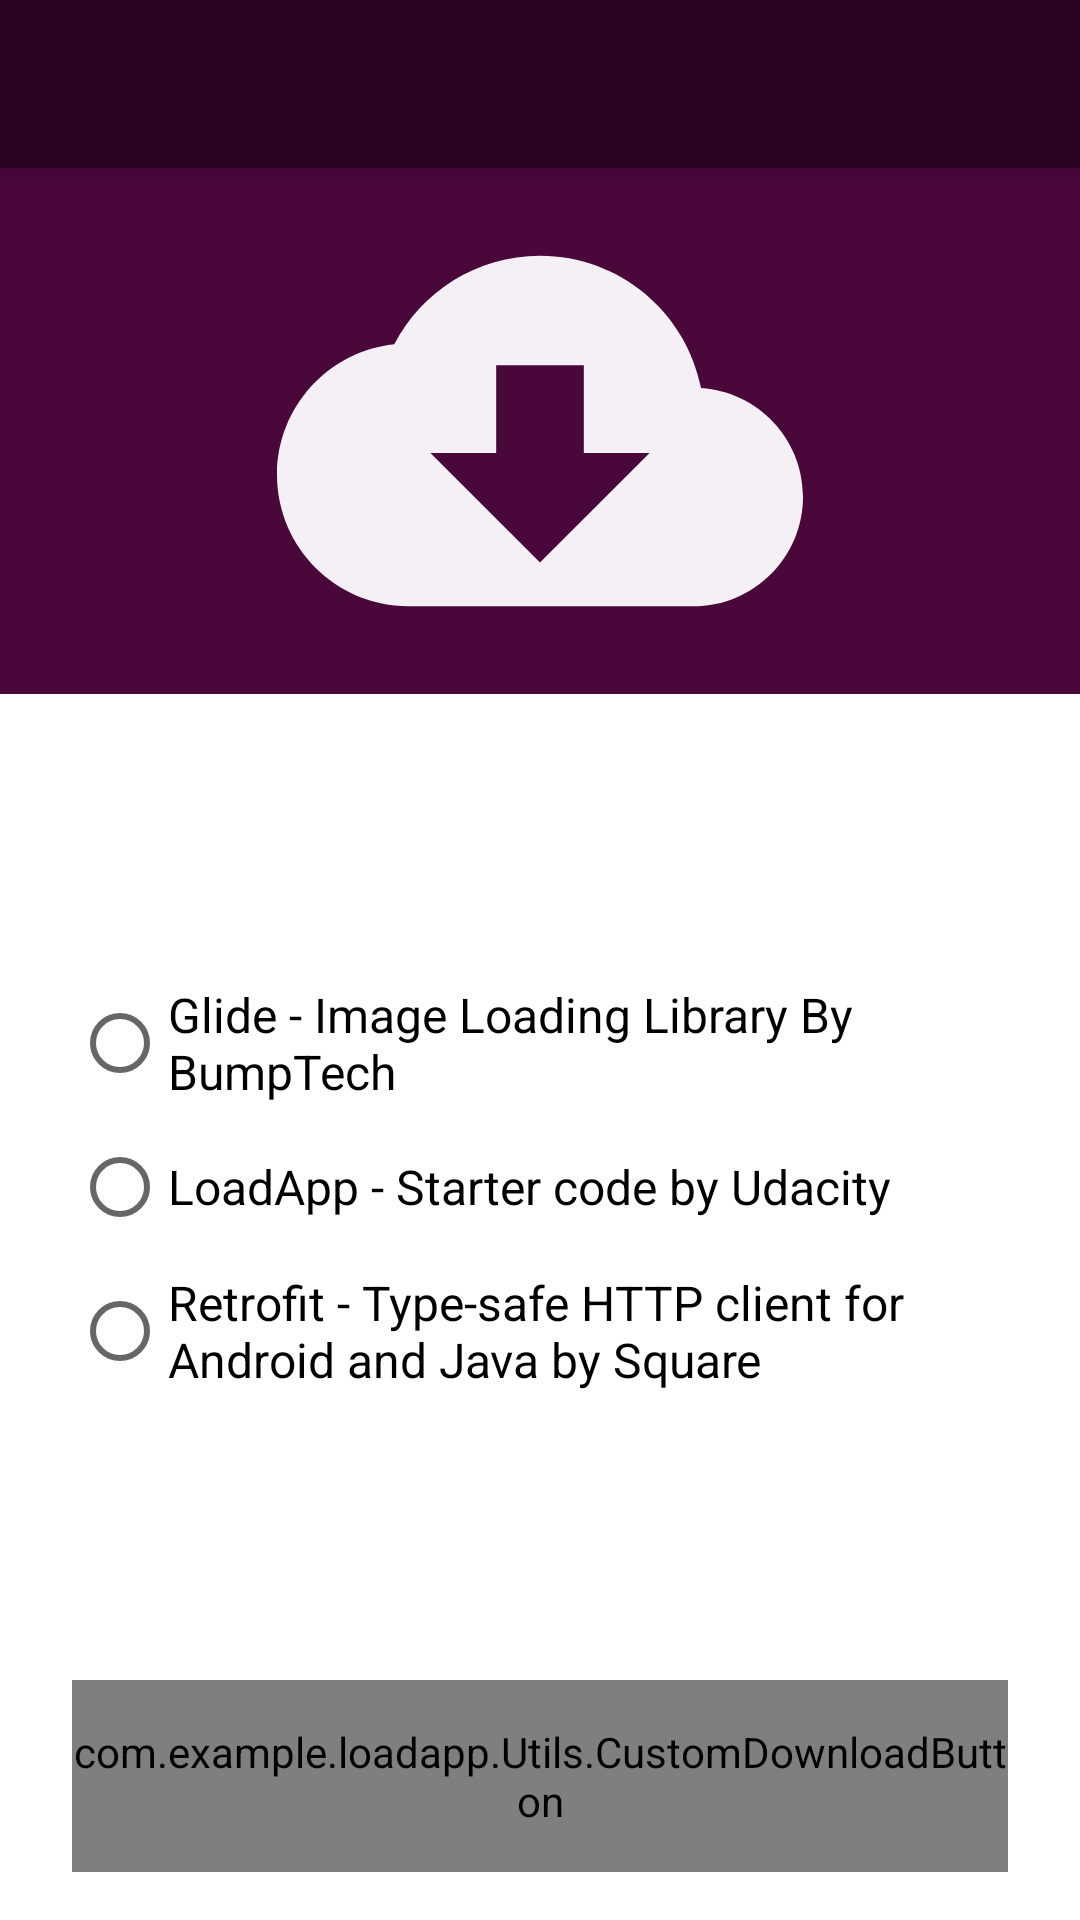

This screen was rendered from an Android layout file. Write that file and the resources it references.
<!-- AndroidManifest.xml: application theme Theme.LoadApp -->
<!-- res/layout/activity_main.xml -->
<?xml version="1.0" encoding="utf-8"?>
    <androidx.coordinatorlayout.widget.CoordinatorLayout
        android:layout_width="match_parent"
        android:layout_height="match_parent"
        tools:context=".main.MainActivity"
        xmlns:android="http://schemas.android.com/apk/res/android"
        xmlns:app="http://schemas.android.com/apk/res-auto"
        xmlns:tools="http://schemas.android.com/tools">

        <com.google.android.material.appbar.AppBarLayout
            android:layout_width="match_parent"
            android:layout_height="wrap_content"
            android:theme="@style/AppTheme.AppBarOverlay">

            <androidx.appcompat.widget.Toolbar
                android:id="@+id/toolbar"
                android:layout_width="match_parent"
                android:layout_height="?attr/actionBarSize"
                android:background="#290521"
                app:popupTheme="@style/AppTheme.PopupOverlay" />

        </com.google.android.material.appbar.AppBarLayout>

        <include
            android:id="@+id/main_layout_include"
            layout="@layout/content_main" />

    </androidx.coordinatorlayout.widget.CoordinatorLayout>
<!-- res/layout/content_main.xml (included above) -->
<?xml version="1.0" encoding="utf-8"?>
<androidx.constraintlayout.widget.ConstraintLayout
        android:id="@+id/main_layout"
        android:layout_width="match_parent"
        android:layout_height="match_parent"
        app:layout_behavior="@string/appbar_scrolling_view_behavior"
        tools:context=".main.MainActivity"
        tools:showIn="@layout/activity_main"
        xmlns:android="http://schemas.android.com/apk/res/android"
        xmlns:app="http://schemas.android.com/apk/res-auto"
        xmlns:tools="http://schemas.android.com/tools">

        <ImageView
            android:id="@+id/main_image"
            android:layout_width="match_parent"
            android:layout_height="0dp"
            android:background="@color/myColor"
            android:src="@drawable/main_cloud"
            app:layout_constraintEnd_toEndOf="parent"
            app:layout_constraintStart_toStartOf="parent"
            app:layout_constraintTop_toTopOf="parent"
            app:layout_constraintBottom_toTopOf="@id/main_guide_line" />

        <androidx.constraintlayout.widget.Guideline
            android:id="@+id/main_guide_line"
            android:layout_width="wrap_content"
            android:layout_height="wrap_content"
            android:orientation="horizontal"
            app:layout_constraintGuide_percent=".30"

            />

        <RadioGroup
            android:id="@+id/download_radio_group"
            android:layout_width="match_parent"
            android:layout_height="0dp"
            android:gravity="center"
            android:layout_marginHorizontal="24dp"
            app:layout_constraintTop_toBottomOf="@+id/main_guide_line"
            app:layout_constraintBottom_toTopOf="@+id/btn_download"
            app:layout_constraintEnd_toEndOf="parent"
            app:layout_constraintStart_toStartOf="parent">

            <RadioButton
                android:id="@+id/glide_radio_button"
                android:layout_width="match_parent"
                android:layout_height="wrap_content"
                android:text="@string/radio_button_glide"
                android:textSize="@dimen/default_text_size" />

            <RadioButton
                android:id="@+id/udacity_radio_button"
                android:layout_width="match_parent"
                android:layout_height="wrap_content"
                android:text="@string/radio_button_load_app"
                android:textSize="@dimen/default_text_size" />

            <RadioButton
                android:id="@+id/retrofit_radio_button"
                android:layout_width="match_parent"
                android:layout_height="wrap_content"
                android:text="@string/radio_button_retrofit"
                android:textSize="@dimen/default_text_size" />

        </RadioGroup>

        <com.example.loadapp.Utils.CustomDownloadButton
            android:id="@+id/btn_download"
            android:layout_width="0dp"
            android:layout_height="64dp"
            android:layout_marginHorizontal="24dp"
            app:loadingCircleColor="@color/white"
            app:buttonColor="@color/myColor"
            app:buttonLoadingColor="@color/purple_200"
            android:layout_marginBottom="16dp"
            app:layout_constraintBottom_toBottomOf="parent"
            app:layout_constraintEnd_toEndOf="parent"
            app:layout_constraintStart_toStartOf="parent" />
    </androidx.constraintlayout.widget.ConstraintLayout>
<!-- resources referenced by this layout -->
<resources>
  <color name="myColor">#49073A</color>
  <color name="purple_200">#FFBB86FC</color>
  <color name="white">#FFFFFFFF</color>
  <dimen name="default_text_size">16dp</dimen>
  <!-- drawable main_cloud (drawable) -->
  <vector android:height="200dp" android:tint="#F5F0F6"
      android:viewportHeight="24" android:viewportWidth="24"
      android:width="200dp" xmlns:android="http://schemas.android.com/apk/res/android">
      <path android:fillColor="@android:color/white" android:pathData="M19.35,10.04C18.67,6.59 15.64,4 12,4 9.11,4 6.6,5.64 5.35,8.04 2.34,8.36 0,10.91 0,14c0,3.31 2.69,6 6,6h13c2.76,0 5,-2.24 5,-5 0,-2.64 -2.05,-4.78 -4.65,-4.96zM17,13l-5,5 -5,-5h3V9h4v4h3z"/>
  </vector>
  <string name="radio_button_glide">Glide - Image Loading Library By BumpTech</string>
  <string name="radio_button_load_app">LoadApp - Starter code by Udacity</string>
  <string name="radio_button_retrofit">Retrofit - Type-safe HTTP client for Android and Java by Square</string>
  <style name="AppTheme.AppBarOverlay" parent="ThemeOverlay.AppCompat.Dark.ActionBar" />
  <style name="AppTheme.PopupOverlay" parent="ThemeOverlay.AppCompat.Light" />
  <style name="Theme.LoadApp" parent="Theme.MaterialComponents.DayNight.DarkActionBar">
          
          <item name="colorPrimary">@color/purple_500</item>
          <item name="colorPrimaryVariant">@color/purple_700</item>
          <item name="colorOnPrimary">@color/white</item>
          
          <item name="colorSecondary">@color/teal_200</item>
          <item name="colorSecondaryVariant">@color/teal_700</item>
          <item name="colorOnSecondary">@color/black</item>
          
          <item name="android:statusBarColor">?attr/colorPrimaryVariant</item>
          <item name="windowActionBar">false</item>
          <item name="windowNoTitle">true</item>
      </style>
  <color name="purple_500">#FF6200EE</color>
  <color name="purple_700">#FF3700B3</color>
  <color name="teal_200">#FF03DAC5</color>
  <color name="teal_700">#FF018786</color>
  <color name="black">#FF000000</color>
</resources>
